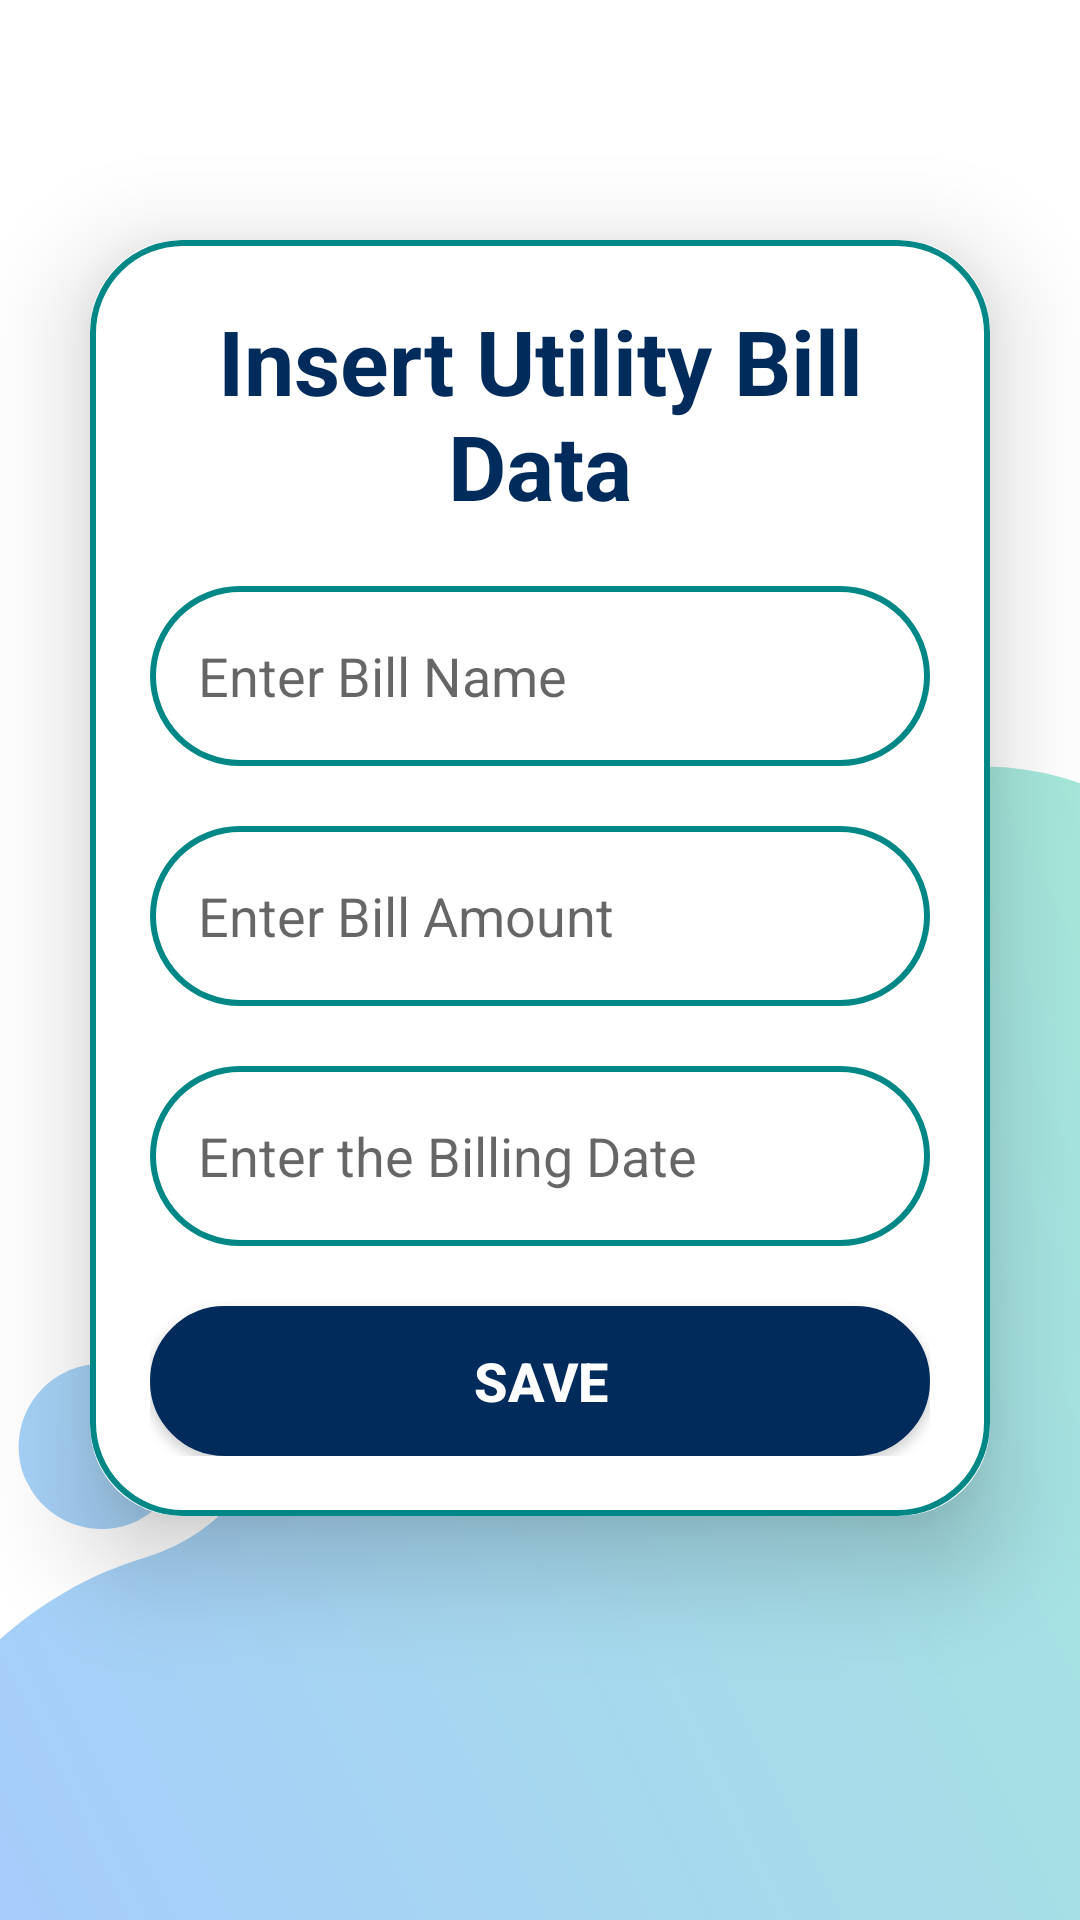

This screen was rendered from an Android layout file. Write that file and the resources it references.
<!-- AndroidManifest.xml: application theme Theme.PersonalFinanceManagementApp -->
<!-- res/layout/activity_utility_insertion.xml -->
<?xml version="1.0" encoding="utf-8"?>
<ScrollView
    xmlns:android="http://schemas.android.com/apk/res/android"
    xmlns:app="http://schemas.android.com/apk/res-auto"
    xmlns:tools="http://schemas.android.com/tools"
    android:layout_width="match_parent"
    android:layout_height="match_parent"
    android:background="@drawable/page_bg">

    <androidx.cardview.widget.CardView
        android:layout_width="match_parent"
        android:layout_height="wrap_content"
        android:layout_marginTop="80dp"
        android:layout_marginEnd="30dp"
        android:layout_marginStart="30dp"
        app:cardCornerRadius="30dp"
        app:cardElevation="20dp">

        <LinearLayout
            android:layout_width="match_parent"
            android:layout_height="wrap_content"
            android:orientation="vertical"
            android:layout_gravity="center_horizontal"
            android:padding="20dp"
            android:background="@drawable/cardview_boarder">

            <TextView
                android:id="@+id/topic"
                android:layout_width="match_parent"
                android:layout_height="wrap_content"
                android:text="Insert Utility Bill Data"
                android:textStyle="bold"
                android:textSize="30sp"
                android:textAlignment="center"
                android:textColor="@color/darkBlue"/>

            <EditText
                android:layout_width="match_parent"
                android:layout_height="60dp"
                android:id="@+id/utilityBillName"
                android:layout_marginTop="20dp"
                android:padding="16dp"
                android:hint="Enter Bill Name"
                android:background="@drawable/cardview_boarder"
                android:gravity="start|center_vertical"
                android:textColor="@color/darkBlue"/>

            <EditText
                android:layout_width="match_parent"
                android:layout_height="60dp"
                android:id="@+id/utilityBillAmount"
                android:layout_marginTop="20dp"
                android:padding="16dp"
                android:hint="Enter Bill Amount"
                android:inputType="numberDecimal"
                android:background="@drawable/cardview_boarder"
                android:gravity="start|center_vertical"
                android:textColor="@color/darkBlue"/>


            <EditText
                android:layout_width="match_parent"
                android:layout_height="60dp"
                android:id="@+id/utilityBillDate"
                android:background="@drawable/cardview_boarder"
                android:layout_marginTop="20dp"
                android:padding="16dp"
                android:hint="Enter the Billing Date"
                android:singleLine="true"
                android:gravity="start|center_vertical"
                android:textColor="@color/darkBlue"/>

            <Button
                android:layout_width="match_parent"
                android:layout_height="50dp"
                android:id="@+id/utilitySaveButton"
                android:text="Save"
                android:textSize="18dp"
                android:textColor="@color/white"
                android:textStyle="bold"
                android:layout_marginTop="20dp"
                android:background="@drawable/btn_background"
                app:cornerRadius = "20dp"/>

        </LinearLayout>
    </androidx.cardview.widget.CardView>


</ScrollView>
<!-- resources referenced by this layout -->
<resources>
  <color name="darkBlue">#002B5B</color>
  <color name="white">#FFFFFFFF</color>
  <!-- drawable btn_background (drawable) -->
  <?xml version="1.0" encoding="utf-8"?>
  <selector xmlns:android="http://schemas.android.com/apk/res/android">
  <item>
      <shape android:shape="rectangle">
          <stroke android:width="1dp" android:color="#002B5B"/>
          <solid android:color="#002B5B"/>
          <corners android:radius="25dp"/>
      </shape>
  </item>
  </selector>
  <!-- drawable cardview_boarder (drawable) -->
  <?xml version="1.0" encoding="utf-8"?>
  <shape xmlns:android="http://schemas.android.com/apk/res/android"
      xmlns:tools="http://schemas.android.com/tools"
      android:shape="rectangle">
  
      <stroke
          android:width="2dp"
          android:color="@color/teal_700"/>
  
      <corners
          android:radius="30dp" />
  
  </shape>
  <!-- drawable page_bg: png bitmap (drawable, 64129 bytes) -->
  <style name="Theme.PersonalFinanceManagementApp" parent="Theme.AppCompat.Light.NoActionBar">
          
          <item name="colorPrimary">@color/darkBlue</item>
          <item name="colorPrimaryVariant">@color/darkBlue</item>
          <item name="colorOnPrimary">@color/white</item>
          
          <item name="colorSecondary">@color/teal_200</item>
          <item name="colorSecondaryVariant">@color/teal_700</item>
          <item name="colorOnSecondary">@color/black</item>
          
          <item name="android:statusBarColor">?attr/colorPrimaryVariant</item>
          
  
  
      </style>
  <color name="teal_700">#FF018786</color>
  <color name="teal_200">#FF03DAC5</color>
  <color name="black">#FF000000</color>
</resources>
